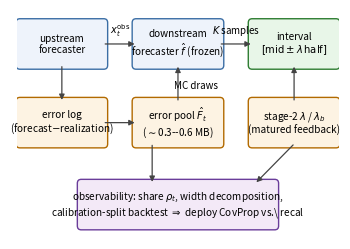

Reproduce this figure in Python.
"""Deployment architecture figure for the system section (fig_arch.pdf)."""
import matplotlib
matplotlib.use("Agg")
matplotlib.rcParams["pdf.fonttype"] = 42  # embed TrueType, not Type 3
matplotlib.rcParams["ps.fonttype"] = 42
import matplotlib.pyplot as plt
from matplotlib.patches import FancyBboxPatch, FancyArrowPatch

fig, ax = plt.subplots(figsize=(3.5, 2.35))
ax.set_xlim(0, 10); ax.set_ylim(0, 7); ax.axis("off")


def box(x, y, w, h, text, fc="#eef3fb", ec="#3b6ea5", fs=7.2, lw=1.0):
    ax.add_patch(FancyBboxPatch((x, y), w, h, boxstyle="round,pad=0.12",
                                fc=fc, ec=ec, lw=lw))
    ax.text(x + w / 2, y + h / 2, text, ha="center", va="center",
            fontsize=fs)


def arrow(p, q, **kw):
    ax.add_patch(FancyArrowPatch(p, q, arrowstyle="-|>", mutation_scale=8,
                                 color="#444444", lw=0.9,
                                 shrinkA=1, shrinkB=1, **kw))


# top row: data path
box(0.1, 5.3, 2.6, 1.3, "upstream\nforecaster")
box(3.7, 5.3, 2.6, 1.3, "downstream\nforecaster $\\hat f$ (frozen)")
box(7.3, 5.3, 2.6, 1.3, "interval\n$[\\mathrm{mid}\\pm\\lambda\\,\\mathrm{half}]$",
    fc="#e8f6e8", ec="#2e7d32")
arrow((2.7, 5.95), (3.7, 5.95))
ax.text(3.2, 6.28, "$x^{\\mathrm{obs}}_t$", fontsize=7.0, ha="center")
arrow((6.3, 5.95), (7.3, 5.95))
ax.text(6.8, 6.28, "$K$ samples", fontsize=7.0, ha="center")

# middle row: metadata path
box(0.1, 2.9, 2.6, 1.3, "error log\n(forecast$-$realization)", fc="#fdf3e3",
    ec="#b26a00")
box(3.7, 2.9, 2.6, 1.3, "error pool $\\hat F_t$\n($\\sim$0.3--0.6 MB)",
    fc="#fdf3e3", ec="#b26a00")
box(7.3, 2.9, 2.6, 1.3, "stage-2 $\\lambda$ / $\\lambda_b$\n(matured feedback)",
    fc="#fdf3e3", ec="#b26a00")
arrow((1.4, 5.3), (1.4, 4.2))
arrow((2.7, 3.55), (3.7, 3.55))
arrow((5.0, 4.2), (5.0, 5.3))
ax.text(5.55, 4.6, "MC draws", fontsize=7.0, ha="center")
arrow((8.6, 4.2), (8.6, 5.3))

# bottom row: monitoring / decision
box(2.0, 0.4, 6.0, 1.3,
    "observability: share $\\rho_t$, width decomposition,\n"
    "calibration-split backtest $\\Rightarrow$ deploy CovProp vs.\\ recal",
    fc="#f3e9f7", ec="#6a3d9a")
arrow((8.6, 2.9), (7.4, 1.7))
arrow((4.2, 2.9), (4.2, 1.7))
fig.tight_layout(pad=0.2)
fig.savefig("fig_arch.pdf")
print("wrote fig_arch.pdf")
